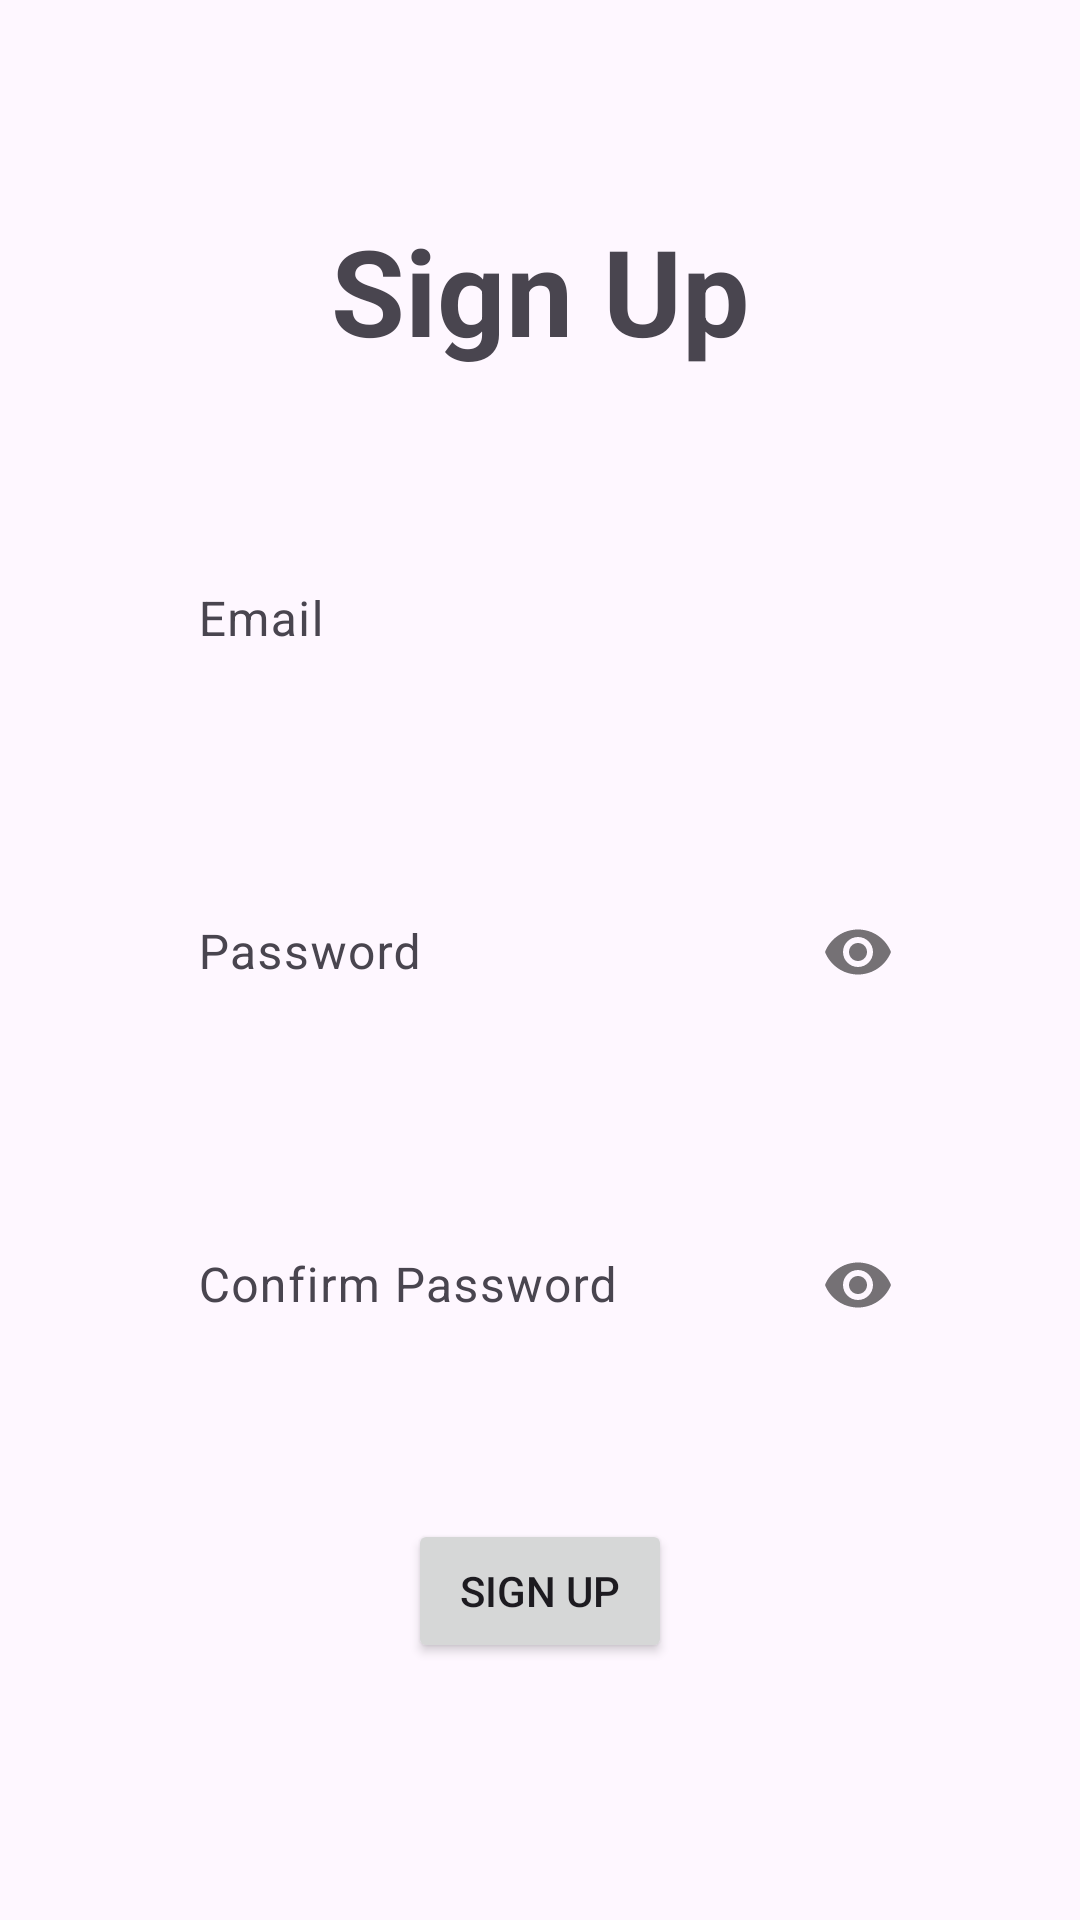

This screen was rendered from an Android layout file. Write that file and the resources it references.
<!-- AndroidManifest.xml: application theme Theme.Property -->
<!-- res/layout/activity_sign_up.xml -->
<?xml version="1.0" encoding="utf-8"?>
<androidx.constraintlayout.widget.ConstraintLayout xmlns:android="http://schemas.android.com/apk/res/android"
    xmlns:app="http://schemas.android.com/apk/res-auto"
    xmlns:tools="http://schemas.android.com/tools"
    android:layout_width="match_parent"
    android:layout_height="match_parent"
    tools:context=".SignUpActivity">


    <TextView
        android:id="@+id/textView"
        android:layout_width="wrap_content"
        android:layout_height="wrap_content"
        android:layout_margin="70dp"
        android:text="@string/sign_up"
        android:textSize="40sp"
        android:textStyle="bold"
        app:layout_constraintEnd_toEndOf="parent"
        app:layout_constraintHorizontal_bias="0.5"
        app:layout_constraintStart_toStartOf="parent"
        app:layout_constraintTop_toTopOf="parent" />

    <com.google.android.material.textfield.TextInputLayout
        android:id="@+id/textInputLayoutEmail"
        android:layout_width="match_parent"
        android:layout_height="wrap_content"
        android:layout_margin="50dp"
        app:layout_constraintEnd_toEndOf="parent"
        app:layout_constraintHorizontal_bias="0.5"
        app:layout_constraintStart_toStartOf="parent"
        app:layout_constraintTop_toBottomOf="@+id/textView"
        app:startIconDrawable="@drawable/ic_email">


        <com.google.android.material.textfield.TextInputEditText
            android:id="@+id/etEmail"
            android:layout_width="match_parent"
            android:layout_height="wrap_content"
            android:layout_weight="1"
            android:background="@color/transparent"
            android:hint="@string/email_hint" />
    </com.google.android.material.textfield.TextInputLayout>

    <com.google.android.material.textfield.TextInputLayout
        android:id="@+id/textInputLayoutPassword"
        android:layout_width="match_parent"
        android:layout_height="wrap_content"
        android:layout_margin="50dp"
        app:layout_constraintEnd_toEndOf="parent"
        app:layout_constraintHorizontal_bias="0.5"
        app:layout_constraintStart_toStartOf="parent"
        app:layout_constraintTop_toBottomOf="@+id/textInputLayoutEmail"
        app:passwordToggleEnabled="true"
        app:startIconDrawable="@drawable/password">

        <com.google.android.material.textfield.TextInputEditText
            android:id="@+id/etPassword"
            android:layout_width="match_parent"
            android:layout_height="wrap_content"
            android:layout_weight="1"
            android:background="@color/transparent"
            android:inputType="textPassword"
            android:hint="@string/password_hint" />
    </com.google.android.material.textfield.TextInputLayout>

    <com.google.android.material.textfield.TextInputLayout
        android:id="@+id/textInputLayoutConfirmPassword"
        android:layout_width="match_parent"
        android:layout_height="wrap_content"
        android:layout_margin="50dp"
        app:layout_constraintEnd_toEndOf="parent"
        app:layout_constraintHorizontal_bias="0.5"
        app:layout_constraintStart_toStartOf="parent"
        app:layout_constraintTop_toBottomOf="@+id/textInputLayoutPassword"
        app:passwordToggleEnabled="true"
        app:startIconDrawable="@drawable/password">

        <com.google.android.material.textfield.TextInputEditText
            android:id="@+id/etConfirmPassword"
            android:layout_width="match_parent"
            android:layout_height="wrap_content"
            android:background="@color/transparent"
            android:inputType="textPassword"
            android:hint="@string/confirmpassword_hint" />
    </com.google.android.material.textfield.TextInputLayout>

    <Button
        android:id="@+id/btnSignUp"
        android:layout_width="wrap_content"
        android:layout_height="wrap_content"
        android:layout_margin="50dp"
        android:text="@string/btnSignup"
        app:layout_constraintEnd_toEndOf="parent"
        app:layout_constraintHorizontal_bias="0.5"
        app:layout_constraintStart_toStartOf="parent"
        app:layout_constraintTop_toBottomOf="@+id/textInputLayoutConfirmPassword" />

</androidx.constraintlayout.widget.ConstraintLayout>
<!-- resources referenced by this layout -->
<resources>
  <color name="transparent">#00FFFFFF</color>
  <string name="btnSignup">Sign Up</string>
  <string name="confirmpassword_hint">Confirm Password</string>
  <string name="email_hint">Email</string>
  <string name="password_hint">Password</string>
  <string name="sign_up">Sign Up</string>
  <style name="Theme.Property" parent="Base.Theme.Property" />
  <style name="Base.Theme.Property" parent="Theme.Material3.DayNight.NoActionBar">
          
          
      </style>
</resources>
